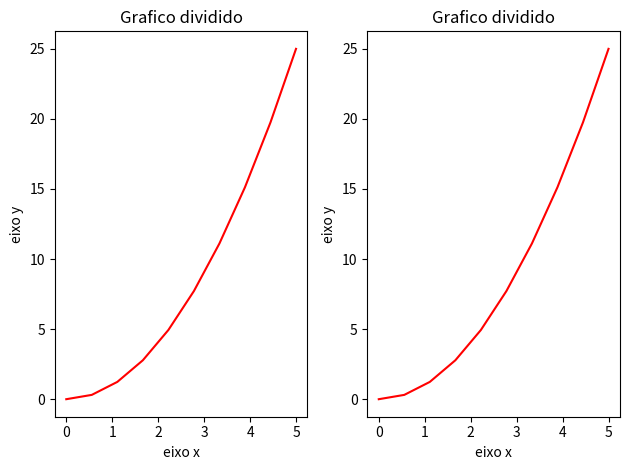

Python code for this plot:
import matplotlib.pyplot as plt
import numpy as np
x = np.linspace(0,5,10) #grafico de numpy
y = x**2
fig, axes = plt.subplots(nrows = 1, ncols = 2) #cria subgraficos

for ax in axes:
    ax.plot(x,y,'r')
    ax.set_xlabel('eixo x')
    ax.set_ylabel('eixo y')
    ax.set_title('Grafico dividido')
    
fig.tight_layout() #ajusta os espaço entre os subgraficos para melhor visualizacao


plt.show()